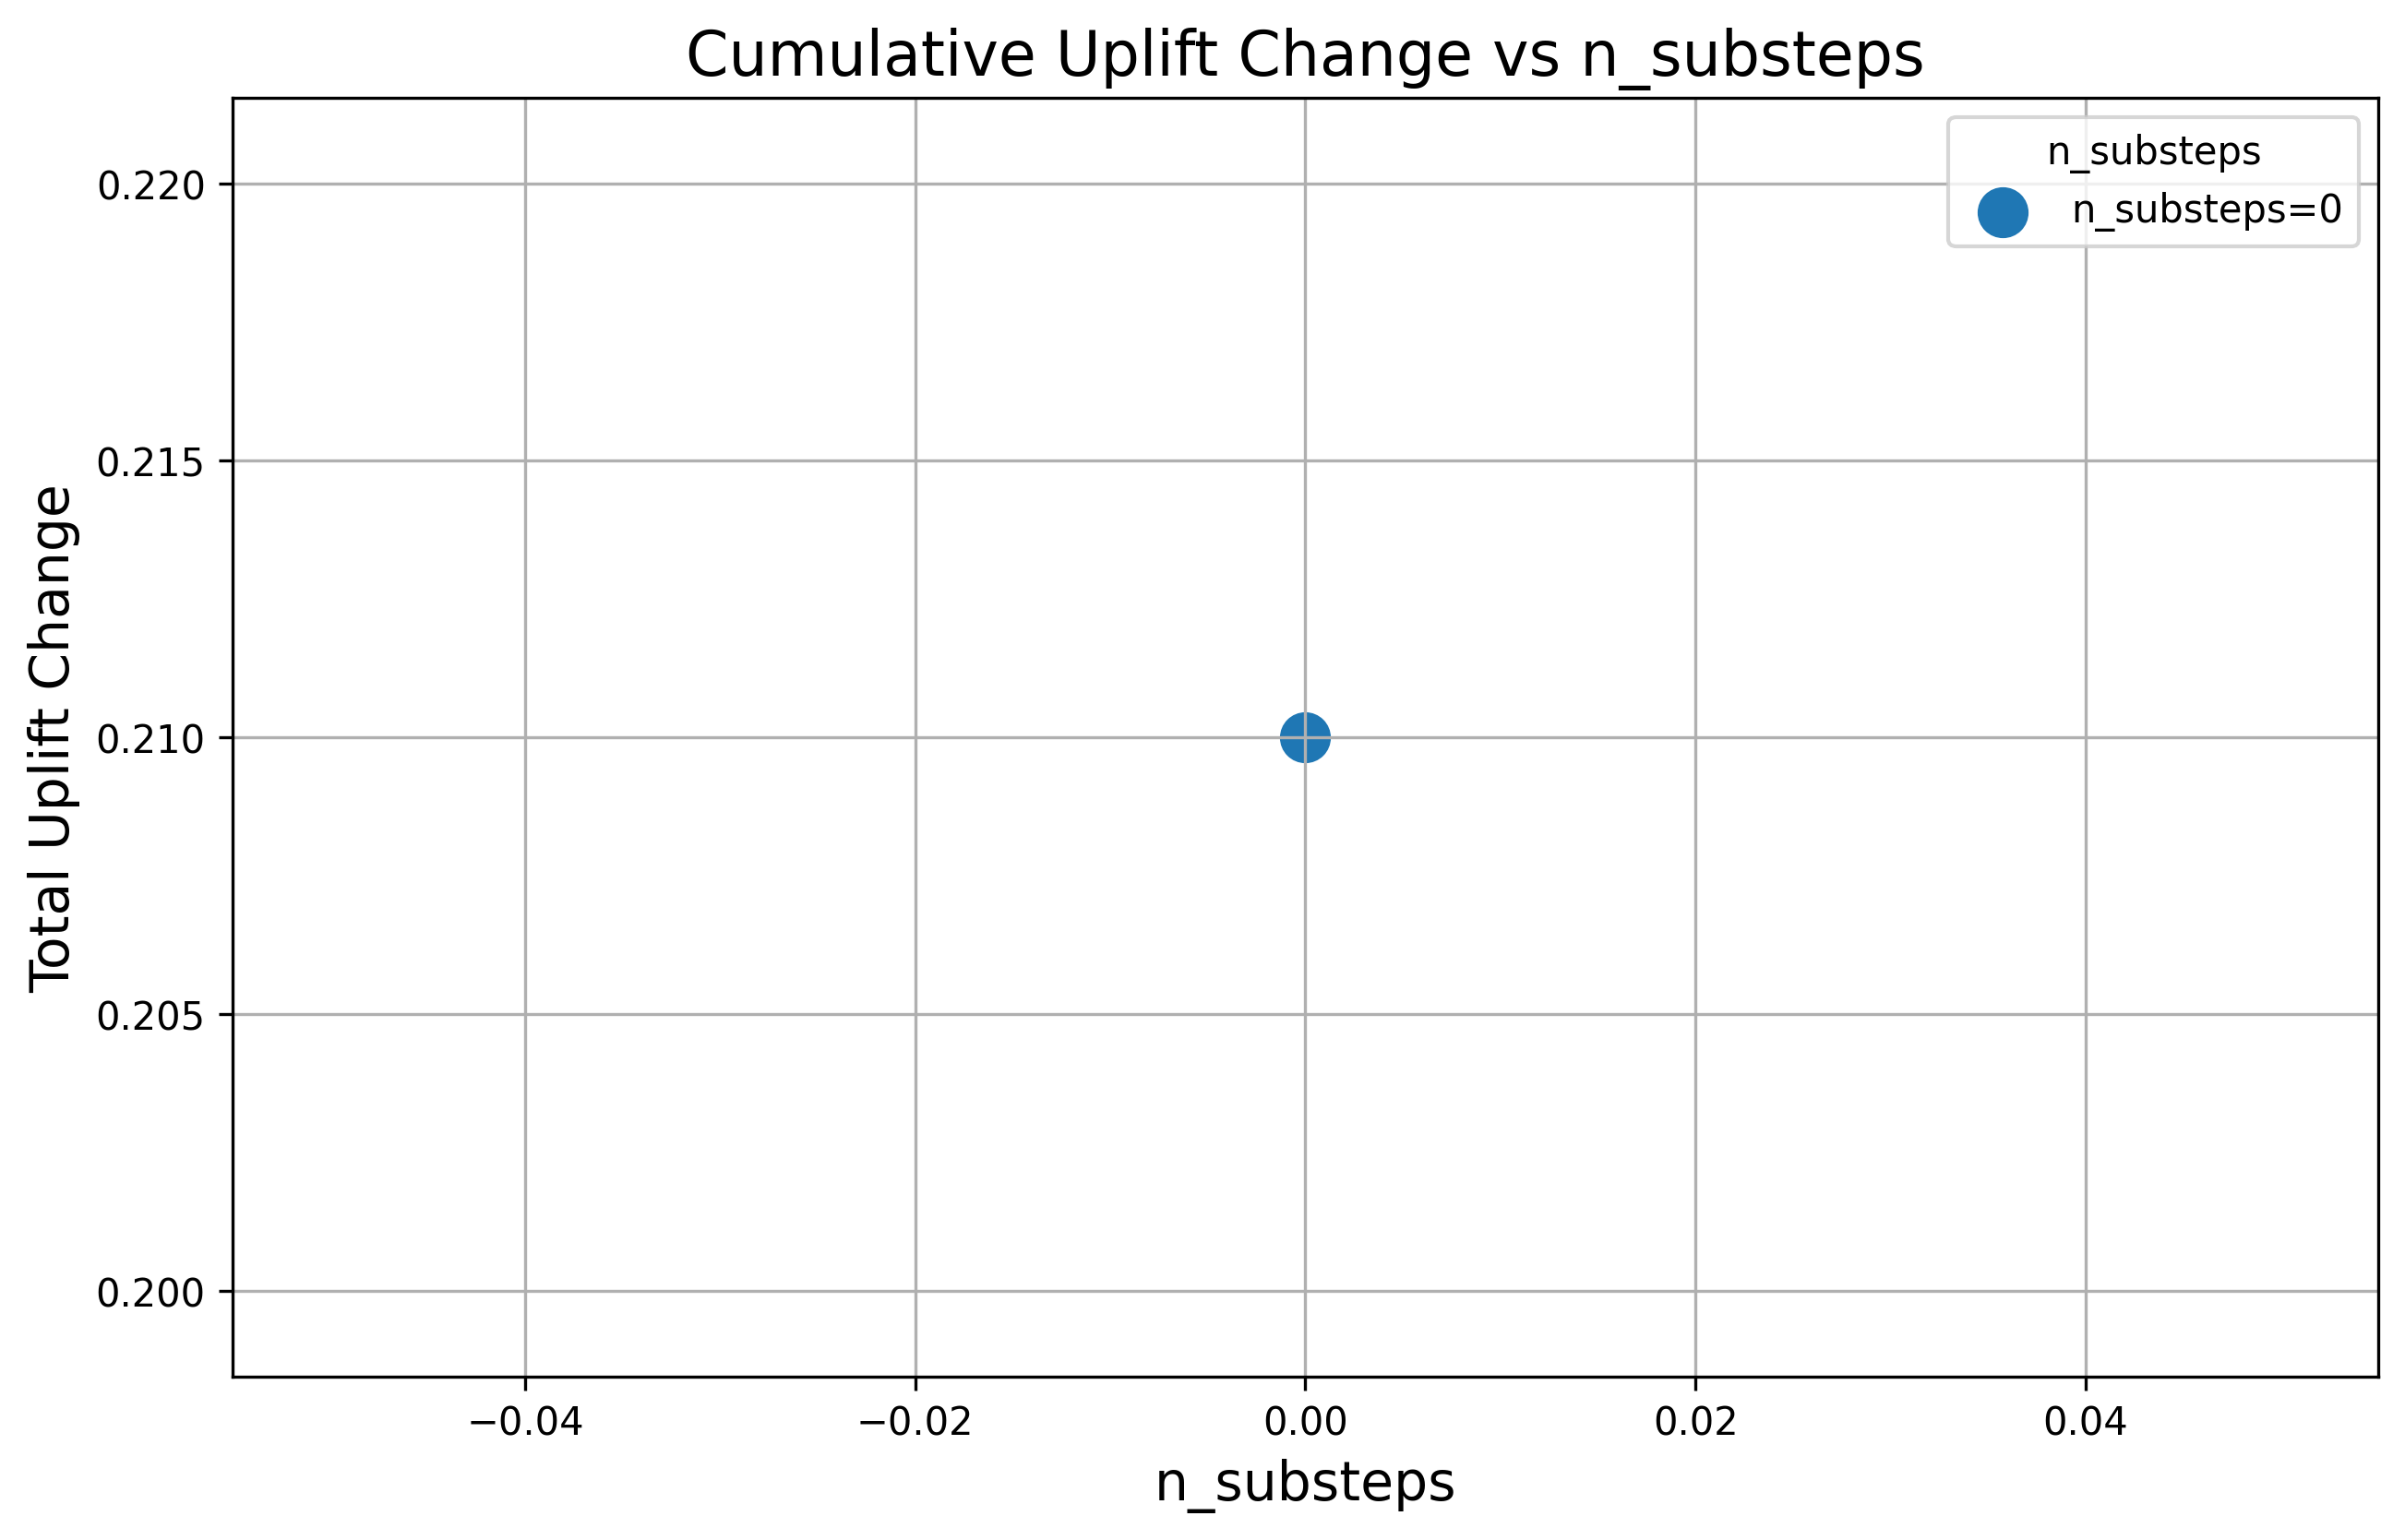

The table this chart was drawn from, first rows:
n_substeps, total_uplift_change
0, 0.21
